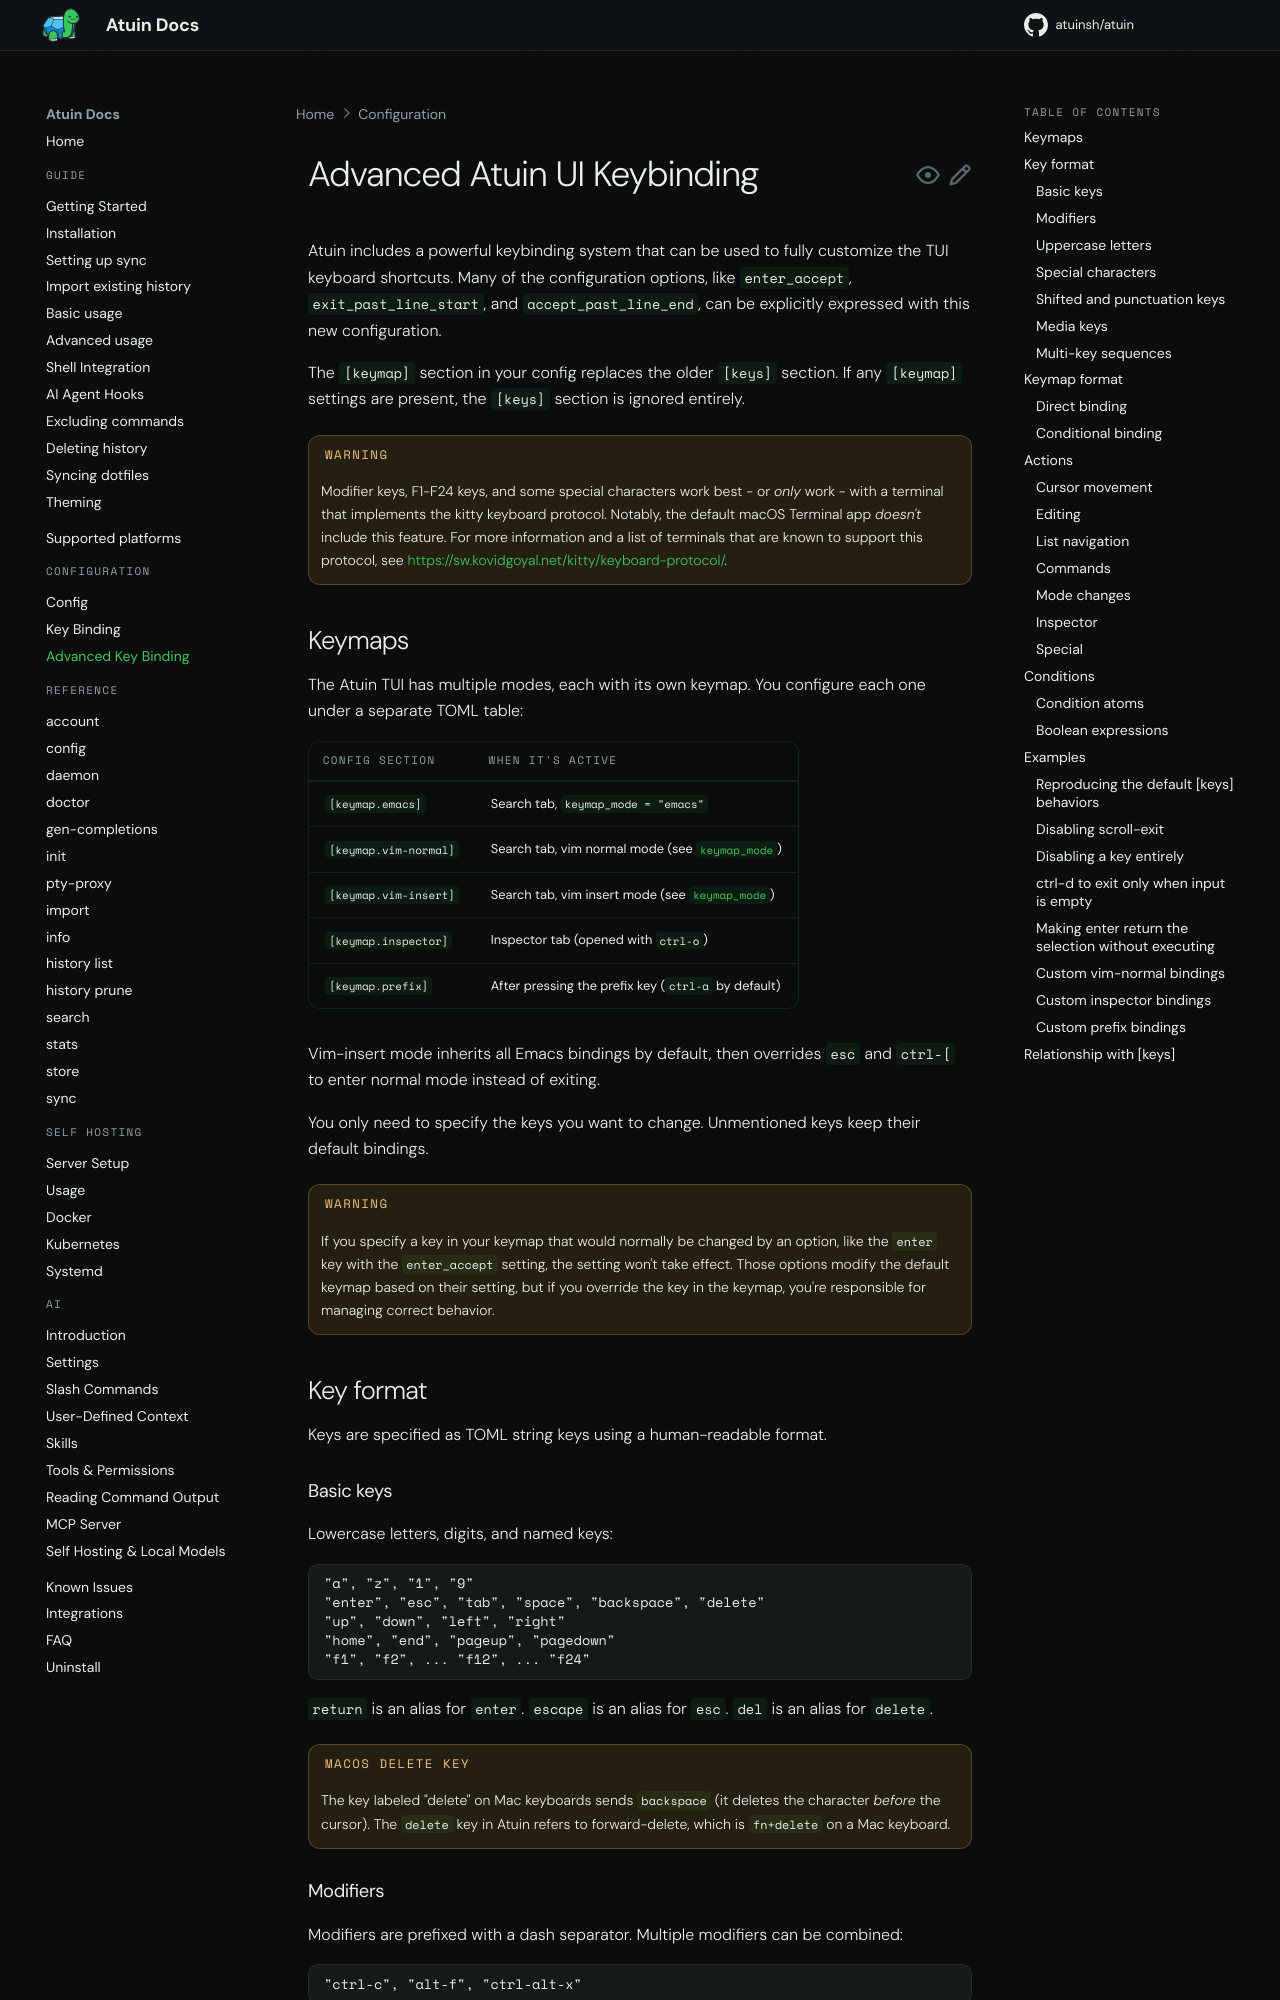

repository: atuinsh/atuin · page: 18.22/configuration/advanced-key-binding/index.html · generator: mkdocs

# Advanced Atuin UI Keybinding

Atuin includes a powerful keybinding system that can be used to fully customize the TUI keyboard shortcuts. Many of the configuration options, like `enter_accept`, `exit_past_line_start`, and `accept_past_line_end`, can be explicitly expressed with this new configuration.

The `[keymap]` section in your config replaces the older `[keys]` section. If any `[keymap]` settings are present, the `[keys]` section is ignored entirely.

!!! warning
    Modifier keys, F1-F24 keys, and some special characters work best - or _only_ work - with a terminal that implements the kitty keyboard protocol. Notably, the default macOS Terminal app _doesn't_ include this feature. For more information and a list of terminals that are known to support this protocol, see [https://sw.kovidgoyal.net/kitty/keyboard-protocol/](https://sw.kovidgoyal.net/kitty/keyboard-protocol/).

## Keymaps

The Atuin TUI has multiple modes, each with its own keymap. You configure each one under a separate TOML table:

| Config section       | When it's active |
|----------------------|-------------------|
| `[keymap.emacs]`     | Search tab, `keymap_mode = "emacs"` |
| `[keymap.vim-normal]`| Search tab, vim normal mode (see [`keymap_mode`](config.md#keymap_mode)) |
| `[keymap.vim-insert]`| Search tab, vim insert mode (see [`keymap_mode`](config.md#keymap_mode)) |
| `[keymap.inspector]` | Inspector tab (opened with `ctrl-o`) |
| `[keymap.prefix]`    | After pressing the prefix key (`ctrl-a` by default) |

Vim-insert mode inherits all Emacs bindings by default, then overrides `esc` and `ctrl-[` to enter normal mode instead of exiting.

You only need to specify the keys you want to change. Unmentioned keys keep their default bindings.

!!! warning
    If you specify a key in your keymap that would normally be changed by an option, like the `enter` key with the `enter_accept` setting, the setting won't take effect. Those options modify the default keymap based on their setting, but if you override the key in the keymap, you're responsible for managing correct behavior.

## Key format

Keys are specified as TOML string keys using a human-readable format.

### Basic keys

Lowercase letters, digits, and named keys:

```
"a", "z", "1", "9"
"enter", "esc", "tab", "space", "backspace", "delete"
"up", "down", "left", "right"
"home", "end", "pageup", "pagedown"
"f1", "f2", ... "f12", ... "f24"
```

`return` is an alias for `enter`. `escape` is an alias for `esc`. `del` is an alias for `delete`.

!!! warning "macOS delete key"
    The key labeled "delete" on Mac keyboards sends `backspace` (it deletes the character *before* the cursor). The `delete` key in Atuin refers to forward-delete, which is `fn+delete` on a Mac keyboard.
